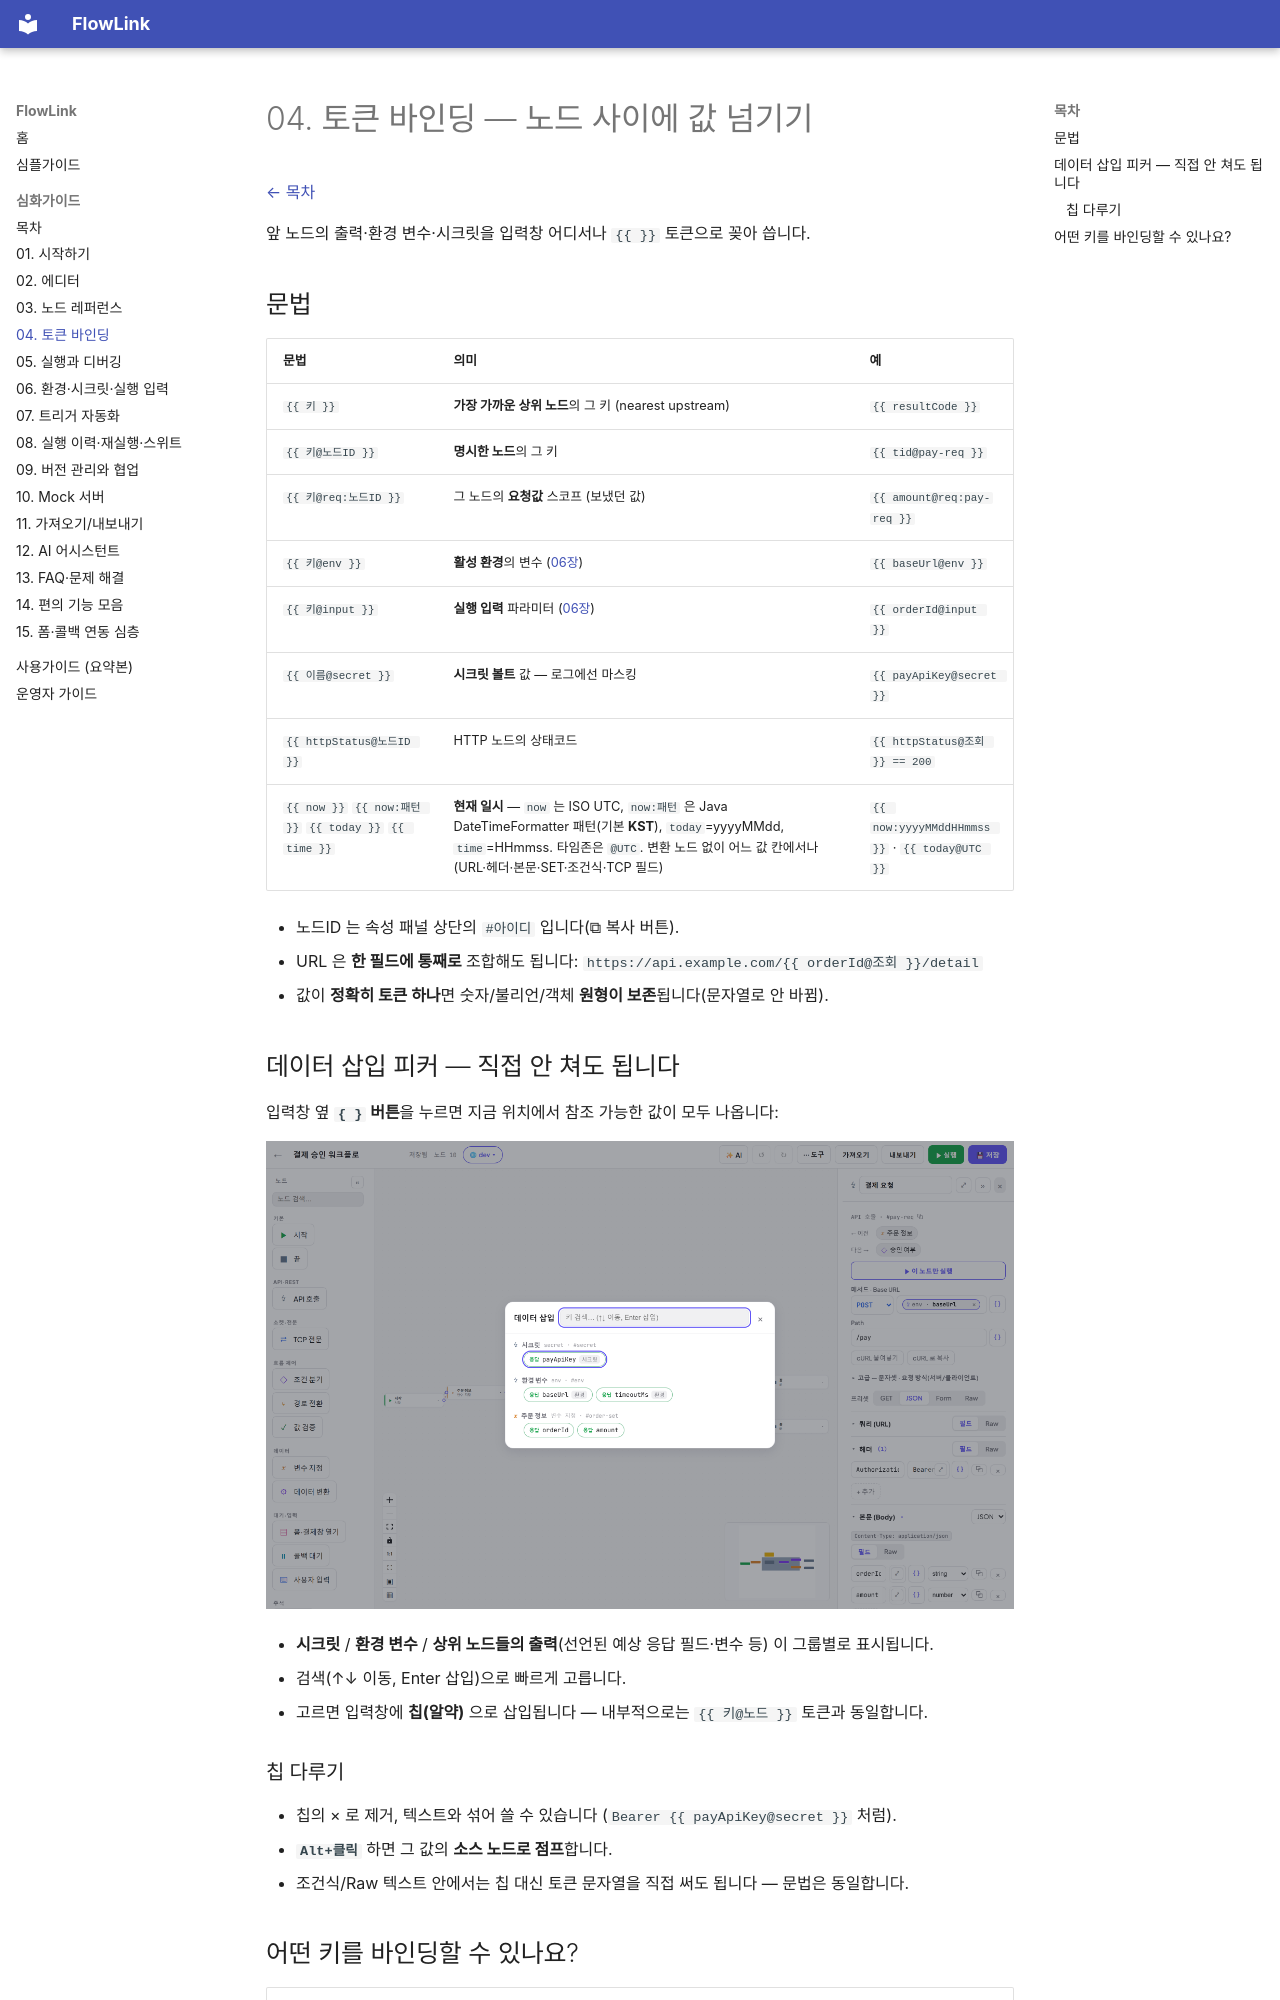

repository: jslimmain0/DEMO-LAST · page: guide/04-토큰-바인딩/index.html · generator: mkdocs

# 04. 토큰 바인딩 — 노드 사이에 값 넘기기

[← 목차](README.md)

앞 노드의 출력·환경 변수·시크릿을 입력창 어디서나 `{{ }}` 토큰으로 꽂아 씁니다.

## 문법

| 문법 | 의미 | 예 |
|---|---|---|
| `{{ 키 }}` | **가장 가까운 상위 노드**의 그 키 (nearest upstream) | `{{ resultCode }}` |
| `{{ 키@노드ID }}` | **명시한 노드**의 그 키 | `{{ tid@pay-req }}` |
| `{{ 키@req:노드ID }}` | 그 노드의 **요청값** 스코프 (보냈던 값) | `{{ amount@req:pay-req }}` |
| `{{ 키@env }}` | **활성 환경**의 변수 ([06장](06-환경-시크릿-입력.md)) | `{{ baseUrl@env }}` |
| `{{ 키@input }}` | **실행 입력** 파라미터 ([06장](06-환경-시크릿-입력.md)) | `{{ orderId@input }}` |
| `{{ 이름@secret }}` | **시크릿 볼트** 값 — 로그에선 마스킹 | `{{ payApiKey@secret }}` |
| `{{ httpStatus@노드ID }}` | HTTP 노드의 상태코드 | `{{ httpStatus@조회 }} == 200` |
| `{{ now }}` `{{ now:패턴 }}` `{{ today }}` `{{ time }}` | **현재 일시** — `now` 는 ISO UTC, `now:패턴` 은 Java DateTimeFormatter 패턴(기본 **KST**), `today`=yyyyMMdd, `time`=HHmmss. 타임존은 `@UTC`. 변환 노드 없이 어느 값 칸에서나(URL·헤더·본문·SET·조건식·TCP 필드) | `{{ now:yyyyMMddHHmmss }}` · `{{ today@UTC }}` |

- 노드ID 는 속성 패널 상단의 `#아이디` 입니다(⧉ 복사 버튼).
- URL 은 **한 필드에 통째로** 조합해도 됩니다: `https://api.example.com/{{ orderId@조회 }}/detail`
- 값이 **정확히 토큰 하나**면 숫자/불리언/객체 **원형이 보존**됩니다(문자열로 안 바뀜).

## 데이터 삽입 피커 — 직접 안 쳐도 됩니다

입력창 옆 **`{ }` 버튼**을 누르면 지금 위치에서 참조 가능한 값이 모두 나옵니다:

![데이터 삽입 피커](images/binding-picker.png)

- **시크릿** / **환경 변수** / **상위 노드들의 출력**(선언된 예상 응답 필드·변수 등) 이 그룹별로 표시됩니다.
- 검색(↑↓ 이동, Enter 삽입)으로 빠르게 고릅니다.
- 고르면 입력창에 **칩(알약)** 으로 삽입됩니다 — 내부적으로는 `{{ 키@노드 }}` 토큰과 동일합니다.

### 칩 다루기

- 칩의 × 로 제거, 텍스트와 섞어 쓸 수 있습니다 (`Bearer {{ payApiKey@secret }}` 처럼).
- **`Alt+클릭`** 하면 그 값의 **소스 노드로 점프**합니다.
- 조건식/Raw 텍스트 안에서는 칩 대신 토큰 문자열을 직접 써도 됩니다 — 문법은 동일합니다.
